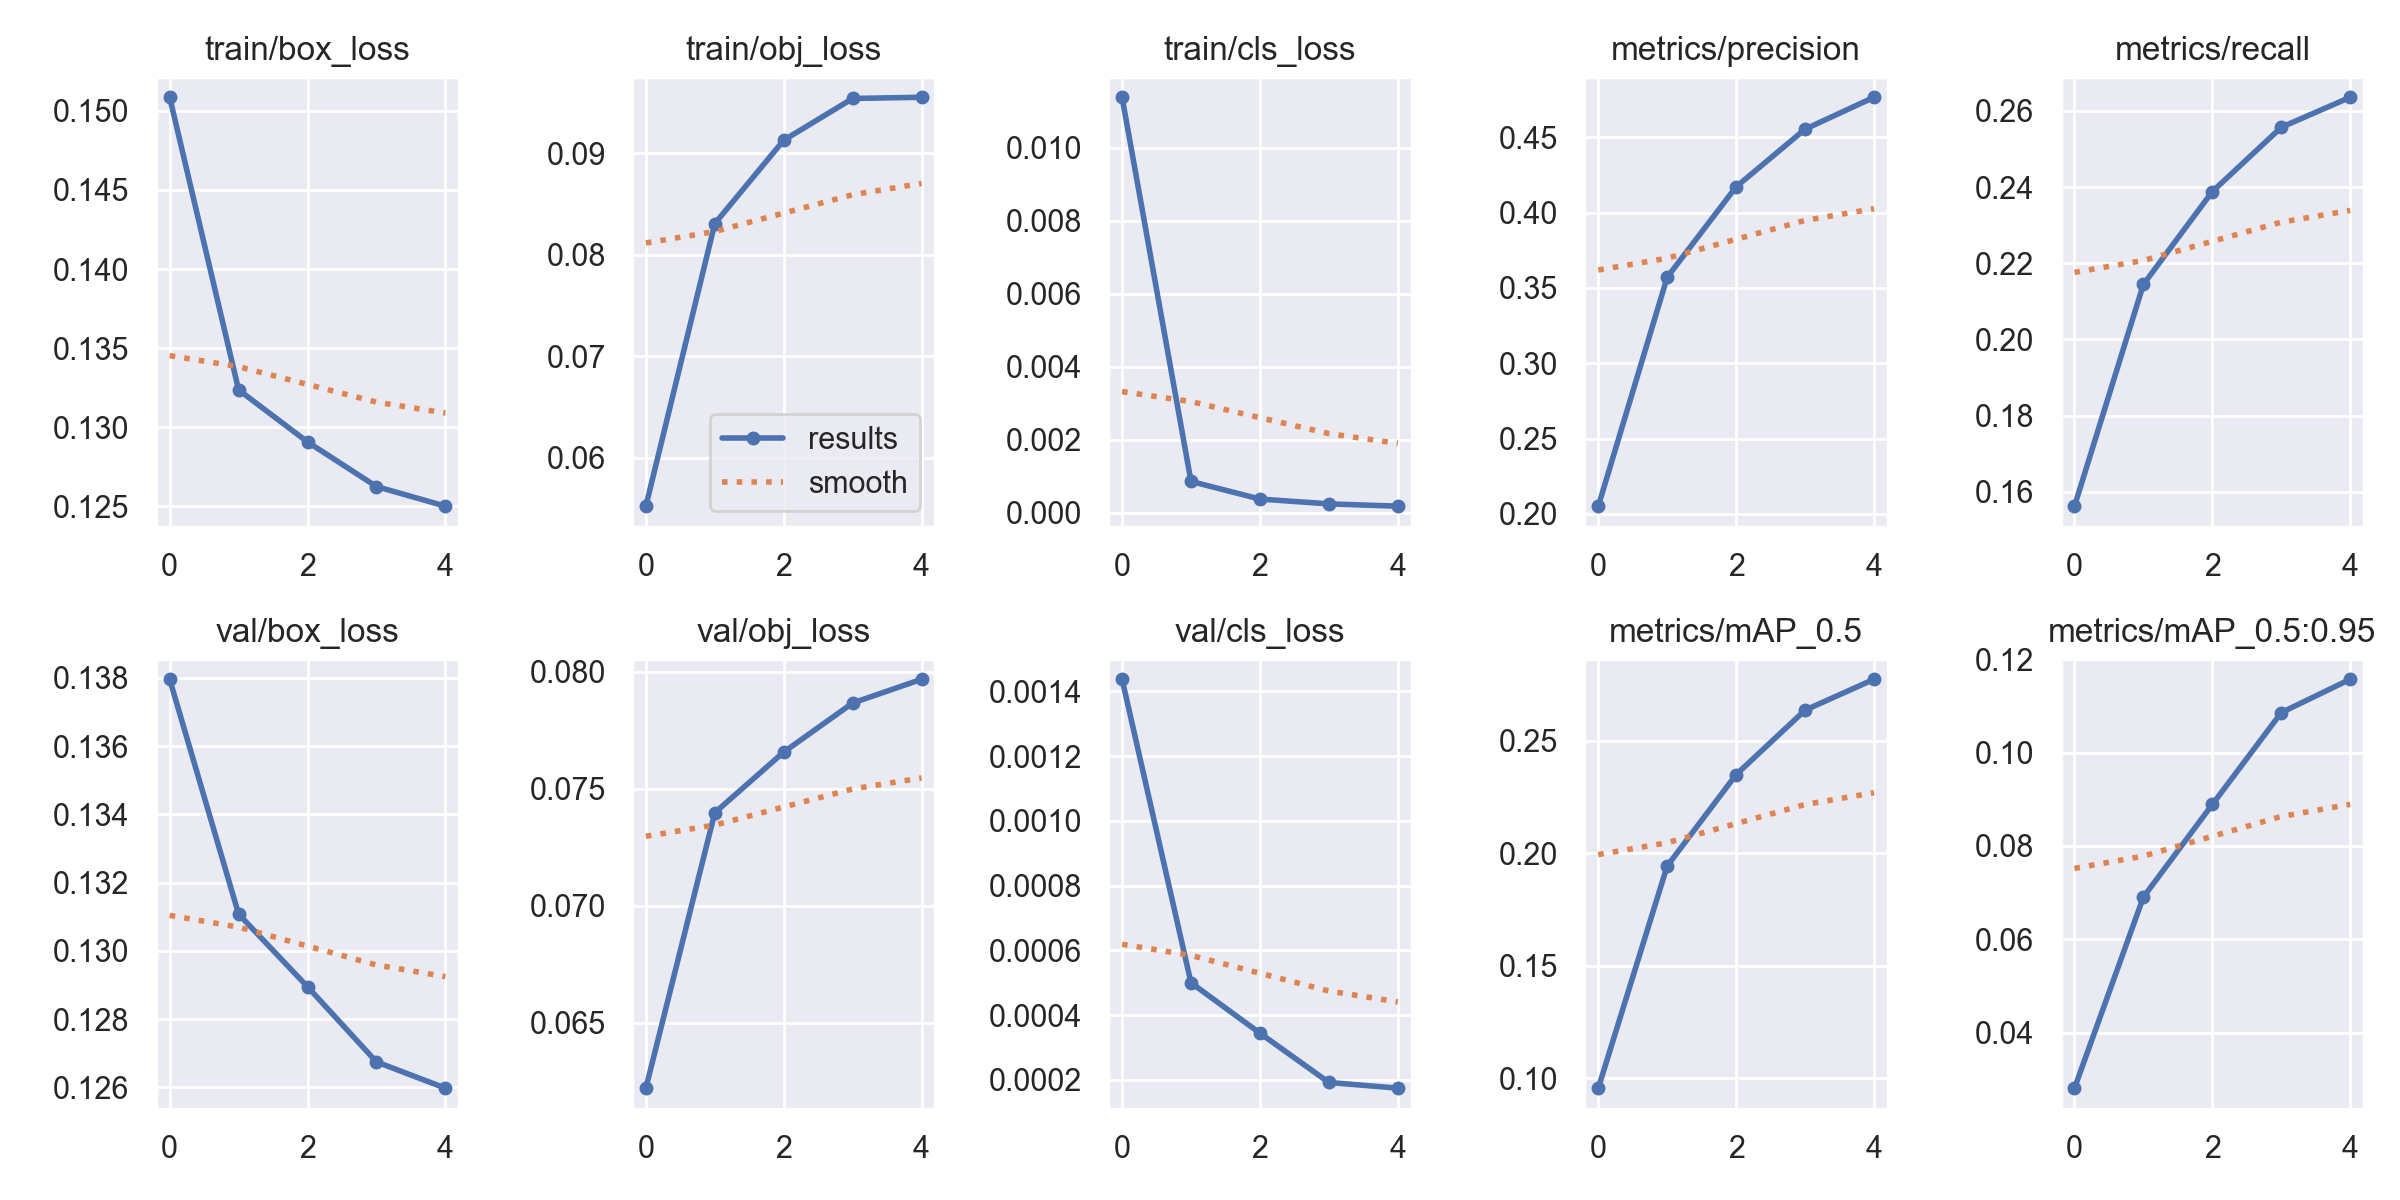

Source data for this figure (header and first rows):
epoch, train/box_loss, train/obj_loss, train/cls_loss, metrics/precision, metrics/recall, metrics/mAP_0.5, metrics/mAP_0.5:0.95, val/box_loss, val/obj_loss, val/cls_loss, x/lr0, x/lr1, x/lr2
0, 0.1509, 0.0552, 0.01139, 0.2052, 0.1562, 0.09565, 0.02807, 0.138, 0.0622, 0.001438, 0.07001, 0.003332, 0.003332
1, 0.1324, 0.08308, 0.0008557, 0.3572, 0.2145, 0.1943, 0.06904, 0.1311, 0.07397, 0.0005002, 0.03869, 0.005346, 0.005346
2, 0.1291, 0.0913, 0.0003717, 0.4172, 0.2388, 0.2349, 0.08891, 0.129, 0.07657, 0.0003445, 0.006052, 0.006039, 0.006039
3, 0.1263, 0.09542, 0.0002398, 0.4554, 0.2557, 0.2635, 0.1086, 0.1268, 0.07866, 0.0001923, 0.00406, 0.00406, 0.00406
4, 0.125, 0.09554, 0.0001771, 0.4766, 0.2636, 0.2772, 0.1158, 0.126, 0.07968, 0.0001746, 0.00406, 0.00406, 0.00406
